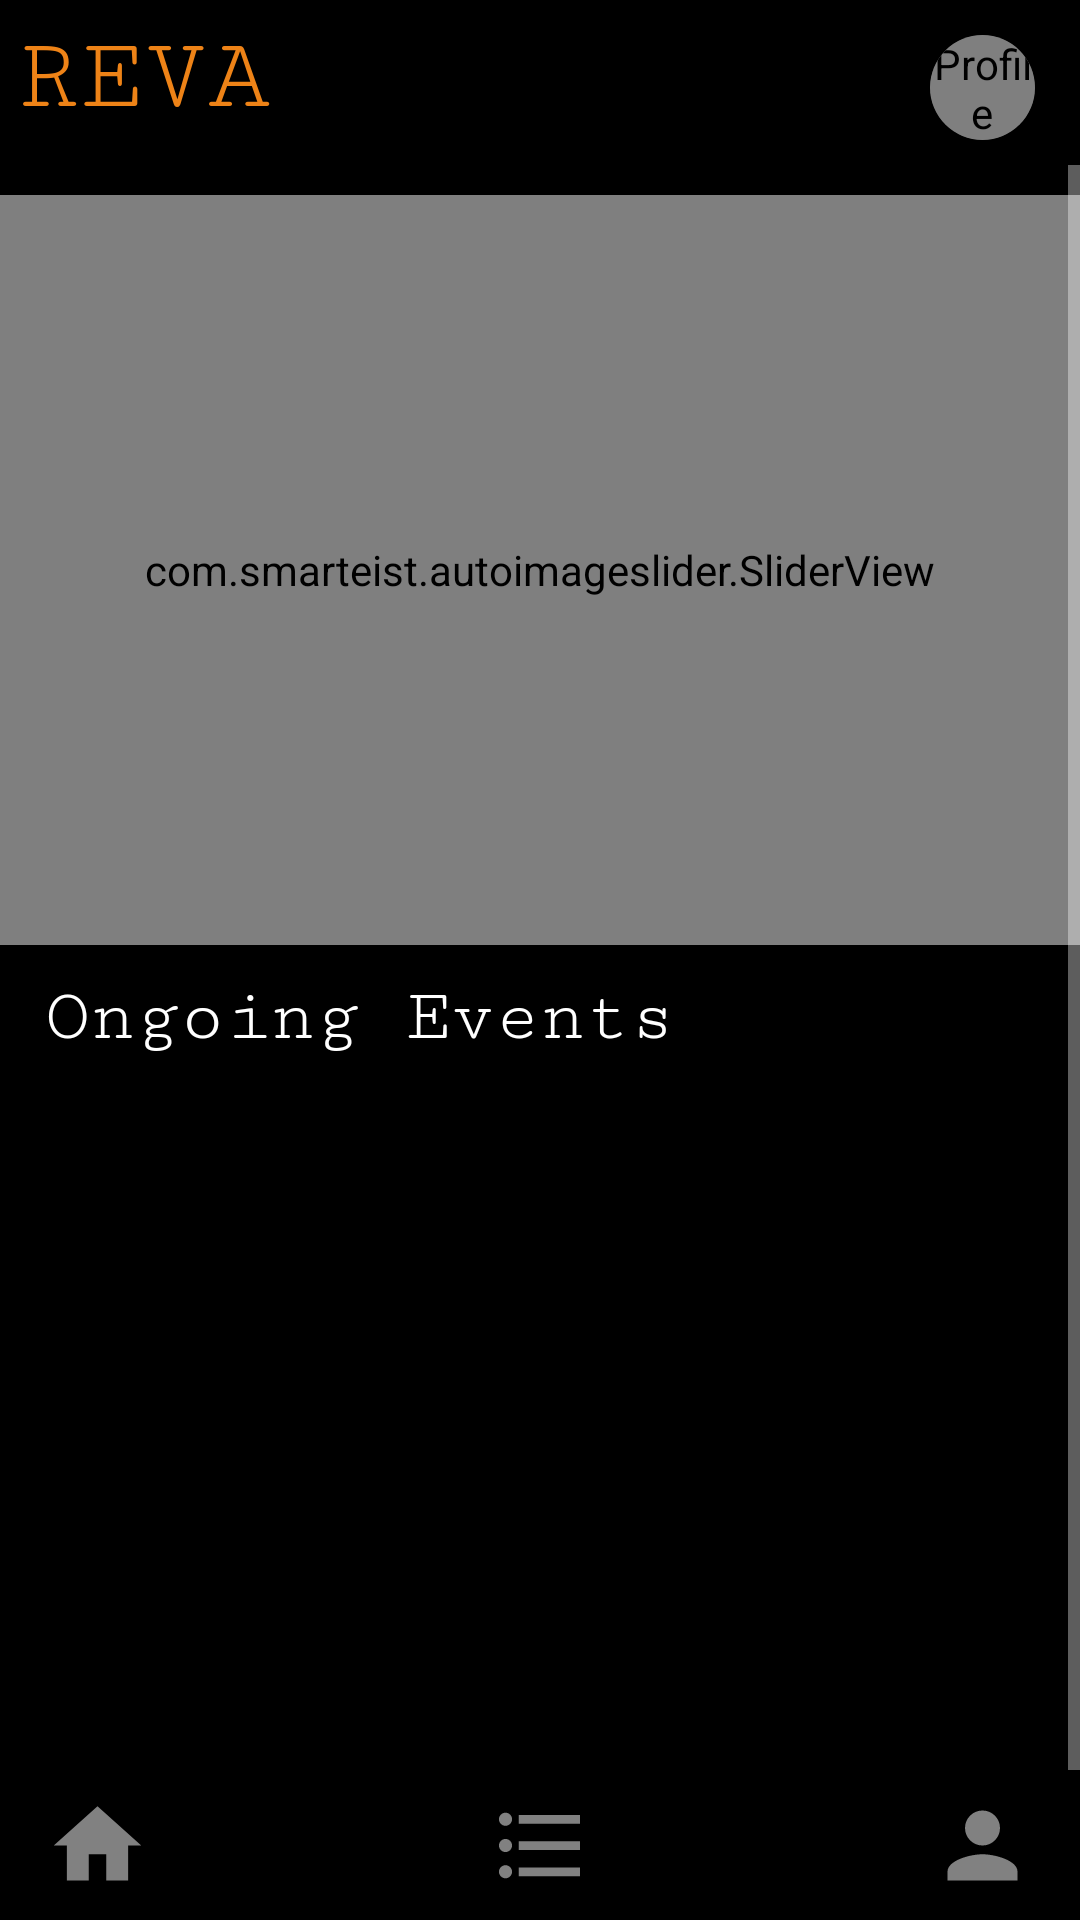

Layout XML and referenced resources for this Android screen:
<!-- AndroidManifest.xml: application theme Theme.RevaEvent -->
<!-- res/layout/activity_main.xml -->
<?xml version="1.0" encoding="utf-8"?>
<androidx.constraintlayout.widget.ConstraintLayout xmlns:android="http://schemas.android.com/apk/res/android"
    xmlns:app="http://schemas.android.com/apk/res-auto"
    xmlns:tools="http://schemas.android.com/tools"
    android:layout_width="match_parent"
    android:background="@color/black"
    android:layout_height="match_parent"
    tools:context=".MainActivity">

    <androidx.constraintlayout.widget.ConstraintLayout
        android:id="@+id/constraint_layout_main_view"
        android:layout_width="match_parent"
        android:layout_height="match_parent"
        android:layout_marginBottom="50dp"
        app:layout_constraintEnd_toEndOf="parent"
        app:layout_constraintHorizontal_bias="0.5"
        app:layout_constraintStart_toStartOf="parent"
        app:layout_constraintTop_toTopOf="parent">

        <androidx.constraintlayout.widget.ConstraintLayout
            android:id="@+id/constraintLayout5"
            android:layout_width="match_parent"
            android:layout_height="60dp"
            android:background="@color/black"
            app:layout_constraintEnd_toEndOf="parent"
            app:layout_constraintStart_toStartOf="parent"
            app:layout_constraintTop_toTopOf="parent">


            <TextView
                android:id="@+id/textView5"
                android:layout_width="wrap_content"
                android:layout_height="wrap_content"
                android:fontFamily="serif-monospace"
                android:paddingLeft="5dp"
                android:paddingTop="6dp"
                android:textColor="@color/ui_green"
                android:text="REVA"
                android:textAlignment="viewStart"
                android:textSize="35sp"
                app:layout_constraintStart_toStartOf="parent"
                app:layout_constraintTop_toTopOf="parent" />

            <androidx.cardview.widget.CardView
                android:id="@+id/card_view_search"
                android:layout_width="35dp"
                android:layout_height="35dp"
                android:layout_marginRight="15dp"
                app:cardCornerRadius="25dp"
                android:background="@color/black"
                android:layout_marginTop="13dp"
                app:layout_constraintBottom_toBottomOf="@+id/textView5"
                app:layout_constraintEnd_toEndOf="parent"
                app:layout_constraintTop_toTopOf="parent">


                <de.hdodenhof.circleimageview.CircleImageView
                    android:id="@+id/main_activity_profile_button"
                    android:layout_width="match_parent"
                    android:layout_height="match_parent"
                    android:contentDescription="@string/profile"
                    android:src="@drawable/baseline_search_30" />

            </androidx.cardview.widget.CardView>


        </androidx.constraintlayout.widget.ConstraintLayout>

        <androidx.constraintlayout.widget.ConstraintLayout
            android:layout_width="match_parent"
            android:layout_height="wrap_content"
            android:layout_marginTop="50dp"
            app:layout_constraintBottom_toBottomOf="parent"
            app:layout_constraintEnd_toEndOf="parent"
            app:layout_constraintHorizontal_bias="0.5"
            app:layout_constraintStart_toStartOf="parent"
            app:layout_constraintTop_toBottomOf="@+id/constraintLayout5"
            app:layout_constraintVertical_bias="0.5">

            <ScrollView
                android:layout_width="match_parent"
                android:layout_height="1500dp"

                app:layout_constraintEnd_toEndOf="parent"
                app:layout_constraintHorizontal_bias="0.5"
                app:layout_constraintStart_toStartOf="parent"
                app:layout_constraintTop_toTopOf="parent">

                <LinearLayout
                    android:layout_width="match_parent"
                    android:layout_height="wrap_content"
                    android:orientation="vertical">

                    <androidx.constraintlayout.widget.ConstraintLayout
                        android:layout_width="match_parent"
                        android:layout_height="wrap_content">

                        <com.smarteist.autoimageslider.SliderView
                            android:id="@+id/sliderView2"
                            android:layout_width="match_parent"
                            android:layout_height="250dp"
                            android:layout_marginTop="10dp"
                            app:layout_constraintBottom_toBottomOf="parent"
                            app:layout_constraintEnd_toEndOf="parent"
                            app:layout_constraintStart_toStartOf="parent"
                            app:layout_constraintTop_toTopOf="parent"
                            app:sliderAnimationDuration="600"
                            app:sliderAutoCycleDirection="back_and_forth"
                            app:sliderAutoCycleEnabled="true"
                            app:sliderIndicatorAnimationDuration="600"
                            app:sliderIndicatorGravity="center_horizontal|bottom"
                            app:sliderIndicatorMargin="15dp"
                            app:sliderIndicatorOrientation="horizontal"
                            app:sliderIndicatorPadding="3dp"
                            app:sliderIndicatorRadius="2dp"
                            app:sliderIndicatorSelectedColor="#5A5A5A"
                            app:sliderIndicatorUnselectedColor="#FFF"
                            app:sliderScrollTimeInSec="2"
                            app:sliderStartAutoCycle="true" />
                    </androidx.constraintlayout.widget.ConstraintLayout>

                    <androidx.constraintlayout.widget.ConstraintLayout
                        android:id="@+id/constraint_ongoing"
                        android:layout_width="match_parent"
                        android:layout_height="wrap_content">

                        <TextView
                            android:id="@+id/main_activity_ongoing_textview"
                            android:layout_width="wrap_content"
                            android:layout_height="wrap_content"
                            android:layout_marginStart="15dp"
                            android:layout_marginTop="10dp"
                            android:textColor="@color/white"
                            android:fontFamily="serif-monospace"
                            android:text="@string/ongoing_events"
                            android:textSize="25sp"

                            app:layout_constraintStart_toStartOf="parent"
                            app:layout_constraintTop_toTopOf="parent" />

                        <androidx.recyclerview.widget.RecyclerView
                            android:id="@+id/main_activity_ongoing_recycleview"
                            android:layout_width="match_parent"
                            android:layout_height="wrap_content"
                            android:layout_marginTop="10dp"
                            app:layout_constraintEnd_toEndOf="parent"
                            app:layout_constraintStart_toStartOf="parent"
                            app:layout_constraintTop_toBottomOf="@+id/main_activity_ongoing_textview" />

                    </androidx.constraintlayout.widget.ConstraintLayout>

                    <androidx.constraintlayout.widget.ConstraintLayout
                        android:layout_width="match_parent"
                        android:layout_height="3000dp">

                        <androidx.recyclerview.widget.RecyclerView
                            android:id="@+id/main_activity_recycleview"
                            android:layout_width="match_parent"
                            android:layout_height="wrap_content"
                            app:layout_constraintEnd_toEndOf="parent"
                            app:layout_constraintHorizontal_bias="0.5"
                            android:paddingBottom="60dp"
                            app:layout_constraintStart_toStartOf="parent"
                            app:layout_constraintTop_toTopOf="parent" />
                    </androidx.constraintlayout.widget.ConstraintLayout>


                </LinearLayout>
            </ScrollView>

        </androidx.constraintlayout.widget.ConstraintLayout>

    </androidx.constraintlayout.widget.ConstraintLayout>

    <androidx.constraintlayout.widget.ConstraintLayout
        android:id="@+id/bottom_cv"
        android:layout_width="match_parent"
        android:layout_height="60dp"

        app:layout_constraintBottom_toBottomOf="parent"
        app:layout_constraintEnd_toEndOf="parent"
        app:layout_constraintHorizontal_bias="0.5"
        app:layout_constraintStart_toStartOf="parent"
        app:layout_constraintTop_toBottomOf="@+id/constraint_layout_main_view">


        <ImageView

            android:id="@+id/main_activity_down_navigation_bar_home"
            android:layout_width="35dp"
            android:layout_height="35dp"

            android:layout_marginStart="15dp"
            android:src="@drawable/baseline_home_24_grey"
            app:layout_constraintBottom_toBottomOf="parent"
            app:layout_constraintStart_toStartOf="parent"
            app:layout_constraintTop_toTopOf="parent" />

        <ImageView
            android:id="@+id/main_activity_down_navigation_bar_profile"
            android:layout_width="35dp"
            android:layout_height="35dp"
            android:layout_marginEnd="15dp"
            android:src="@drawable/baseline_person_24_grey"
            app:layout_constraintBottom_toBottomOf="parent"
            app:layout_constraintEnd_toEndOf="parent"
            app:layout_constraintTop_toTopOf="parent" />


        <ImageView
            android:id="@+id/main_activity_down_navigation_bar_registered"
            android:layout_width="35dp"
            android:layout_height="35dp"
            android:src="@drawable/baseline_format_list_bulleted_24_grey"
            app:layout_constraintBottom_toBottomOf="parent"
            app:layout_constraintEnd_toStartOf="@+id/main_activity_down_navigation_bar_profile"
            app:layout_constraintStart_toEndOf="@+id/main_activity_down_navigation_bar_home"
            app:layout_constraintTop_toTopOf="parent"
            app:layout_constraintVertical_bias="0.5" />


    </androidx.constraintlayout.widget.ConstraintLayout>
</androidx.constraintlayout.widget.ConstraintLayout>
<!-- resources referenced by this layout -->
<resources>
  <color name="black">#FF000000</color>
  <color name="ui_green">#ee8317</color>
  <color name="white">#FFFFFFFF</color>
  <!-- drawable baseline_format_list_bulleted_24_grey (drawable) -->
  <vector android:autoMirrored="true" android:height="24dp"
      android:tint="#818181" android:viewportHeight="24"
      android:viewportWidth="24" android:width="24dp" xmlns:android="http://schemas.android.com/apk/res/android">
      <path android:fillColor="@android:color/white" android:pathData="M4,10.5c-0.83,0 -1.5,0.67 -1.5,1.5s0.67,1.5 1.5,1.5 1.5,-0.67 1.5,-1.5 -0.67,-1.5 -1.5,-1.5zM4,4.5c-0.83,0 -1.5,0.67 -1.5,1.5S3.17,7.5 4,7.5 5.5,6.83 5.5,6 4.83,4.5 4,4.5zM4,16.5c-0.83,0 -1.5,0.68 -1.5,1.5s0.68,1.5 1.5,1.5 1.5,-0.68 1.5,-1.5 -0.67,-1.5 -1.5,-1.5zM7,19h14v-2L7,17v2zM7,13h14v-2L7,11v2zM7,5v2h14L21,5L7,5z"/>
  </vector>
  <!-- drawable baseline_home_24_grey (drawable) -->
  <vector android:height="30dp" android:tint="#818181"
      android:viewportHeight="24" android:viewportWidth="24"
      android:width="30dp" xmlns:android="http://schemas.android.com/apk/res/android">
      <path android:fillColor="@android:color/white" android:pathData="M10,20v-6h4v6h5v-8h3L12,3 2,12h3v8z"/>
  </vector>
  <!-- drawable baseline_person_24_grey (drawable) -->
  <vector android:height="30dp" android:tint="#818181"
      android:viewportHeight="24" android:viewportWidth="24"
      android:width="30dp" xmlns:android="http://schemas.android.com/apk/res/android">
      <path android:fillColor="@android:color/white" android:pathData="M12,12c2.21,0 4,-1.79 4,-4s-1.79,-4 -4,-4 -4,1.79 -4,4 1.79,4 4,4zM12,14c-2.67,0 -8,1.34 -8,4v2h16v-2c0,-2.66 -5.33,-4 -8,-4z"/>
  </vector>
  <string name="ongoing_events">Ongoing Events</string>
  <string name="profile">Profile\n</string>
  <style name="Theme.RevaEvent" parent="Base.Theme.RevaEvent" />
  <style name="Base.Theme.RevaEvent" parent="Theme.AppCompat.NoActionBar">
          
          
      </style>
</resources>
